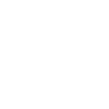
t = 0.00 s
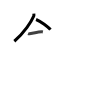
t = 2.75 s
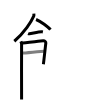
t = 5.50 s
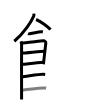
t = 8.50 s
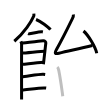
t = 11.25 s
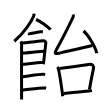
t = 14.00 s

The animated SVG that drew these frames (rendered in a browser with its animation timeline set to each time). Animation: 14 SMIL elements (animate=14); one cycle of 14.00 s.

<svg width="109px" height="109px" viewBox="0 0 px 109px" xmlns="http://www.w3.org/2000/svg" xmlns:xlink="http://www.w3.org/1999/xlink" xml:space="preserve" version="1.1"  baseProfile="full">
<path d="M 33.825625,13.64 c 0.06,0.64 0.27,1.71 -0.11,2.57 -2.44,5.65 -9.46,16.71 -19.41,25.04" style="fill:none;stroke:black;stroke-width:3;opacity:0">
  <animate attributeType="CSS" attributeName="opacity" from="0" to="1" begin="0s" dur="1s" repeatCount="Indefinite" fill="freeze" />
</path>
<path d="M 36.06,19.5 c 4.52,1.8 12.36125,7.523542 14.399583,10.22" style="fill:none;stroke:black;stroke-width:3;opacity:0">
  <animate attributeType="CSS" attributeName="opacity" from="0" to="1" begin="1s" dur="1s" repeatCount="Indefinite" fill="freeze" />
</path>
<path d="M 28.044792,33.66 c 0.36,0.15 1.02,0.19 1.39,0.15 2.3,-0.25 9.959583,-2.17 12.189583,-2 0.6,0.05 0.96,0.07 1.27,0.14" style="fill:none;stroke:black;stroke-width:3;opacity:0">
  <animate attributeType="CSS" attributeName="opacity" from="0" to="1" begin="2s" dur="1s" repeatCount="Indefinite" fill="freeze" />
</path>
<path d="M 20.814792,41.44 c 0.39,0.78 0.78,1.66 0.78,2.7 0,1.04 -0.13,54.33 0,55.37" style="fill:none;stroke:black;stroke-width:3;opacity:0">
  <animate attributeType="CSS" attributeName="opacity" from="0" to="1" begin="3s" dur="1s" repeatCount="Indefinite" fill="freeze" />
</path>
<path d="M 21.734792,43.05 c 2.2,-0.13 19.479583,-2.15 21.479583,-2.31 1.67,-0.13 2.75,1.44 2.62,2.2 -0.26,1.56 -1.92,17.89 -2.47,21.33" style="fill:none;stroke:black;stroke-width:3;opacity:0">
  <animate attributeType="CSS" attributeName="opacity" from="0" to="1" begin="4s" dur="1s" repeatCount="Indefinite" fill="freeze" />
</path>
<path d="M 22.124792,53.12 c 2.98,0 18.919583,-1.79 22.289583,-1.79" style="fill:none;stroke:black;stroke-width:3;opacity:0">
  <animate attributeType="CSS" attributeName="opacity" from="0" to="1" begin="5s" dur="1s" repeatCount="Indefinite" fill="freeze" />
</path>
<path d="M 21.994792,64.36 c 6.07,-0.56 13.919583,-1.54 21.469583,-2.02" style="fill:none;stroke:black;stroke-width:3;opacity:0">
  <animate attributeType="CSS" attributeName="opacity" from="0" to="1" begin="6s" dur="1s" repeatCount="Indefinite" fill="freeze" />
</path>
<path d="M 21.934792,76.75 c 3.73,-0.25 17.569583,-2.64 21.189583,-2.47 0.97,0.04 1.56,0.07 2.05,0.14" style="fill:none;stroke:black;stroke-width:3;opacity:0">
  <animate attributeType="CSS" attributeName="opacity" from="0" to="1" begin="7s" dur="1s" repeatCount="Indefinite" fill="freeze" />
</path>
<path d="M 22.434792,89.88 c 3.73,-0.25 18.069583,-2.15 21.689583,-1.98 0.97,0.04 1.56,0.07 2.05,0.14" style="fill:none;stroke:black;stroke-width:3;opacity:0">
  <animate attributeType="CSS" attributeName="opacity" from="0" to="1" begin="8s" dur="1s" repeatCount="Indefinite" fill="freeze" />
</path>
<path d="M73.38,14.41c0.24,1.5-0.13,2.51-1,4.29c-6.5,13.29-10,20.42-15.89,30.86c-2.04,3.62-1.63,4.69,2.39,3.71c10.09-2.46,19.63-4.4,33.48-7.78" style="fill:none;stroke:black;stroke-width:3;opacity:0">
  <animate attributeType="CSS" attributeName="opacity" from="0" to="1" begin="9s" dur="1s" repeatCount="Indefinite" fill="freeze" />
</path>
<path d="M83.49,31c4.68,3.93,12.09,16.14,13.26,22.25" style="fill:none;stroke:black;stroke-width:3;opacity:0">
  <animate attributeType="CSS" attributeName="opacity" from="0" to="1" begin="10s" dur="1s" repeatCount="Indefinite" fill="freeze" />
</path>
<path d="M57.34,67.01c1.1,1.1,1.24,2.53,1.54,3.96c1.05,5.01,2.3,13.59,3.29,20.69c0.23,1.62,0.42,3.17,0.57,4.59" style="fill:none;stroke:black;stroke-width:3;opacity:0">
  <animate attributeType="CSS" attributeName="opacity" from="0" to="1" begin="11s" dur="1s" repeatCount="Indefinite" fill="freeze" />
</path>
<path d="M59.44,68.58c9.24-1.33,22.06-3.1,29.19-4.15c3.83-0.56,5.56,1.17,4.7,4.97c-1.49,6.59-2.49,12.11-3.9,20.17" style="fill:none;stroke:black;stroke-width:3;opacity:0">
  <animate attributeType="CSS" attributeName="opacity" from="0" to="1" begin="12s" dur="1s" repeatCount="Indefinite" fill="freeze" />
</path>
<path d="M64.05,93.49c7.31-0.57,13.28-1.24,22.47-2.26c1.7-0.19,3.51-0.39,5.47-0.6" style="fill:none;stroke:black;stroke-width:3;opacity:0">
  <animate attributeType="CSS" attributeName="opacity" from="0" to="1" begin="13s" dur="1s" repeatCount="Indefinite" fill="freeze" />
</path>
</svg>
